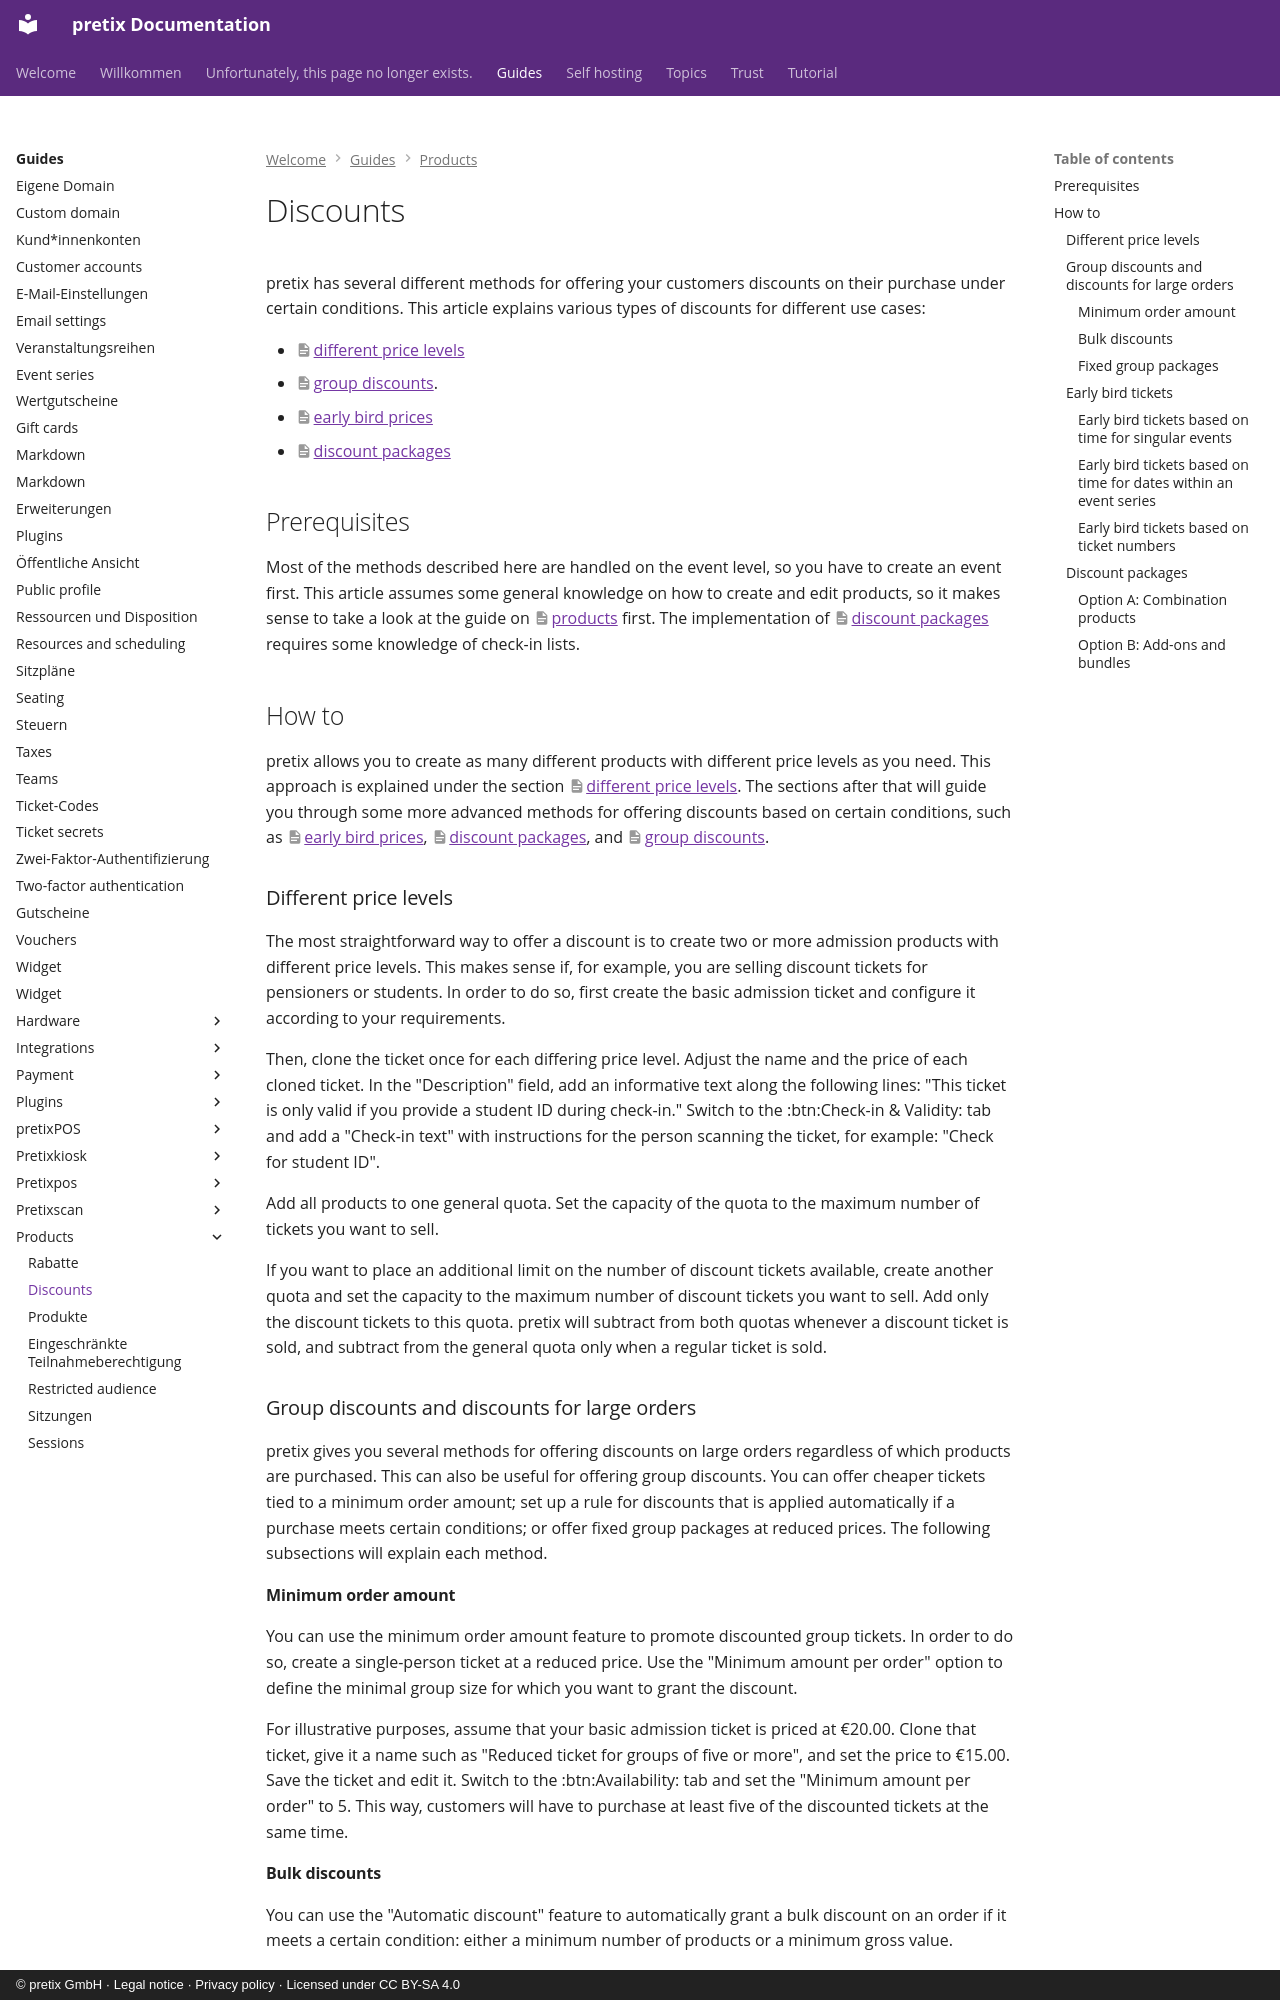

repository: pretix/pretix-docs · page: guides/products/discounts/index.html · generator: mkdocs · copyright: © pretix GmbH · Legal notice · Privacy policy · Licensed under CC BY-SA 4.0

# Discounts

pretix has several different methods for offering your customers discounts on their purchase under certain conditions.
This article explains various types of discounts for different use cases:

 - [different price levels](discounts.md#different-price-levels)
 - [group discounts](discounts.md#group-discounts-and-discounts-for-large-orders).
 - [early bird prices](discounts.md#early-bird-tickets)
 - [discount packages](discounts.md#discount-packages)

## Prerequisites

Most of the methods described here are handled on the event level, so you have to create an event first.
This article assumes some general knowledge on how to create and edit products, so it makes sense to take a look at the guide on [products](index.md) first.
The implementation of [discount packages](discounts.md#discount-packages) requires some knowledge of check-in lists.

## How to

pretix allows you to create as many different products with different price levels as you need.
This approach is explained under the section [different price levels](discounts.md#different-price-levels).
The sections after that will guide you through some more advanced methods for offering discounts based on certain conditions, such as [early bird prices](discounts.md#early-bird-tickets), [discount packages](discounts.md#discount-packages), and [group discounts](discounts.md#group-discounts-and-discounts-for-large-orders).

### Different price levels

The most straightforward way to offer a discount is to create two or more admission products with different price levels.
This makes sense if, for example, you are selling discount tickets for pensioners or students.
In order to do so, first create the basic admission ticket and configure it according to your requirements.

Then, clone the ticket once for each differing price level.
Adjust the name and the price of each cloned ticket.
In the "Description" field, add an informative text along the following lines:
"This ticket is only valid if you provide a student ID during check-in."
Switch to the :btn:Check-in & Validity: tab and add a "Check-in text" with instructions for the person scanning the ticket, for example:
"Check for student ID".

Add all products to one general quota.
Set the capacity of the quota to the maximum number of tickets you want to sell.

If you want to place an additional limit on the number of discount tickets available, create another quota and set the capacity to the maximum number of discount tickets you want to sell.
Add only the discount tickets to this quota.
pretix will subtract from both quotas whenever a discount ticket is sold, and subtract from the general quota only when a regular ticket is sold.

### Group discounts and discounts for large orders

pretix gives you several methods for offering discounts on large orders regardless of which products are purchased.
This can also be useful for offering group discounts.
You can offer cheaper tickets tied to a minimum order amount; set up a rule for discounts that is applied automatically if a purchase meets certain conditions; or offer fixed group packages at reduced prices.
The following subsections will explain each method.

#### Minimum order amount

You can use the minimum order amount feature to promote discounted group tickets.
In order to do so, create a single-person ticket at a reduced price.
Use the "Minimum amount per order" option to define the minimal group size for which you want to grant the discount.

For illustrative purposes, assume that your basic admission ticket is priced at €20.00.
Clone that ticket, give it a name such as "Reduced ticket for groups of five or more", and set the price to €15.00.
Save the ticket and edit it.
Switch to the :btn:Availability: tab and set the "Minimum amount per order" to 5.
This way, customers will have to purchase at least five of the discounted tickets at the same time.
